Labelled photos from "lung_images", an image-classification folder in Kaumarya/lung-cancer-detection. The possible labels are: adenocarcinoma, large cell carcinoma, normal, squamous cell carcinoma.

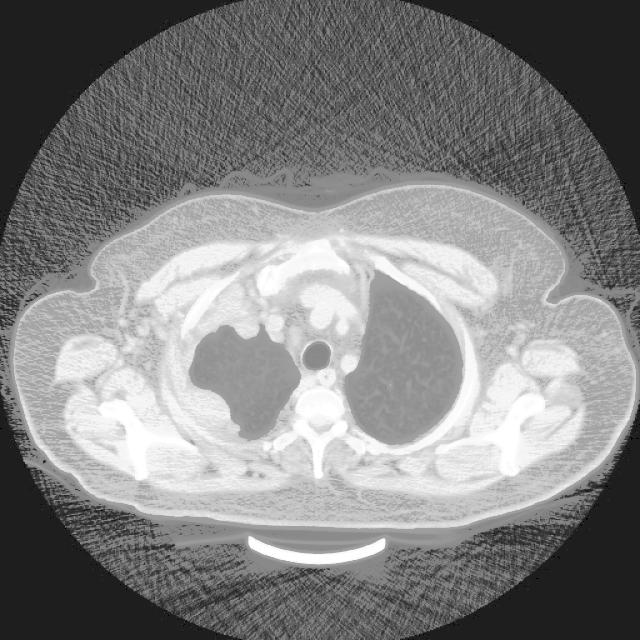
Label: adenocarcinoma

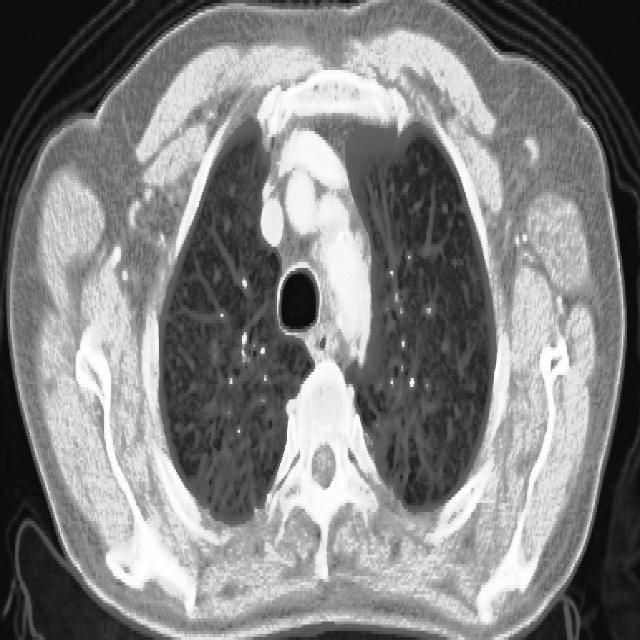
Label: squamous cell carcinoma

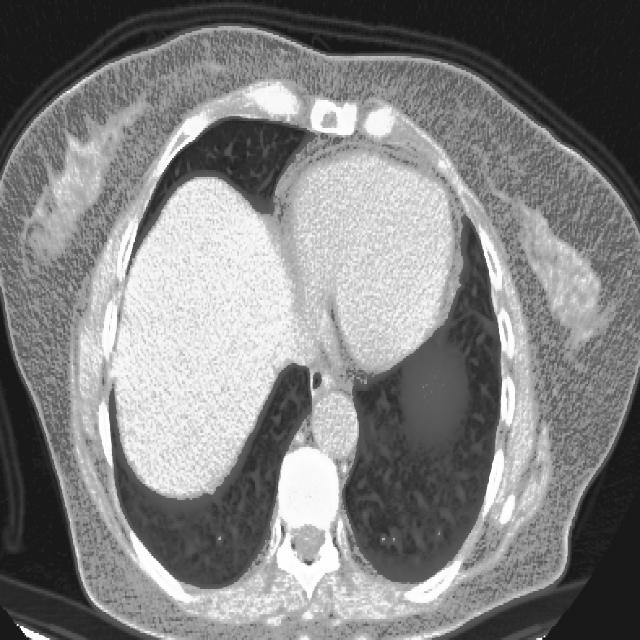
Label: adenocarcinoma

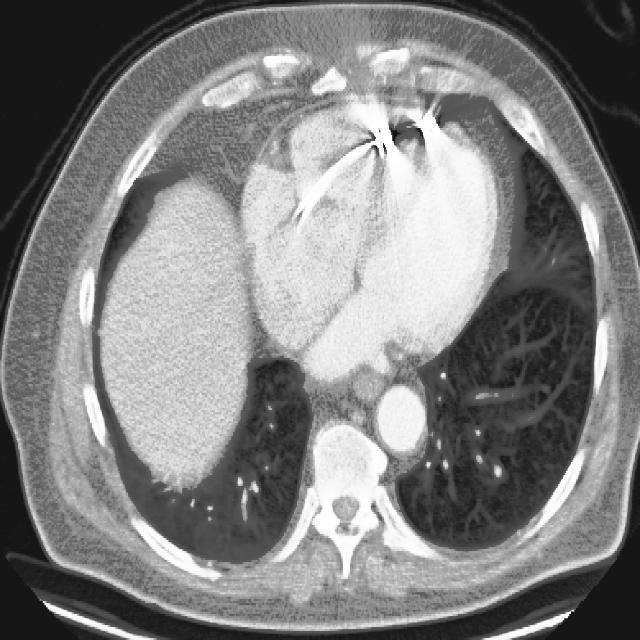
Label: large cell carcinoma

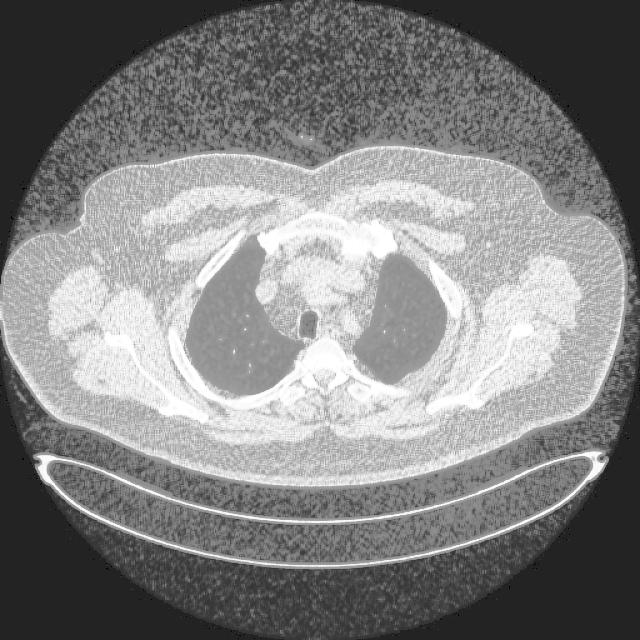
Label: normal

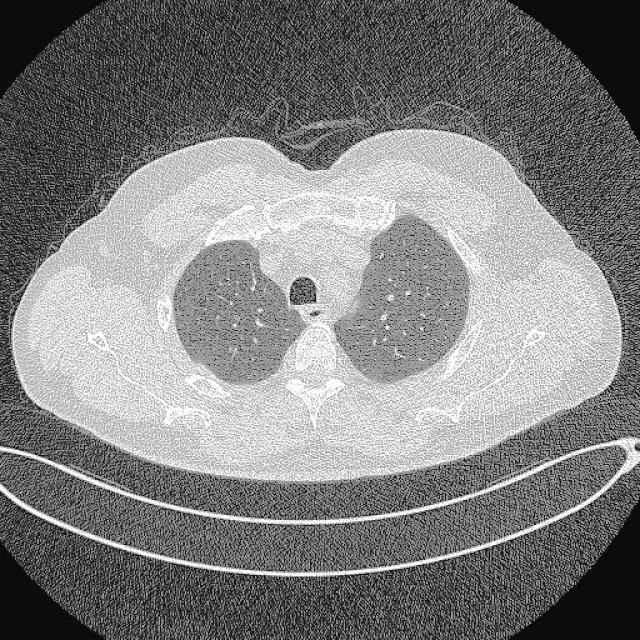
Label: normal
